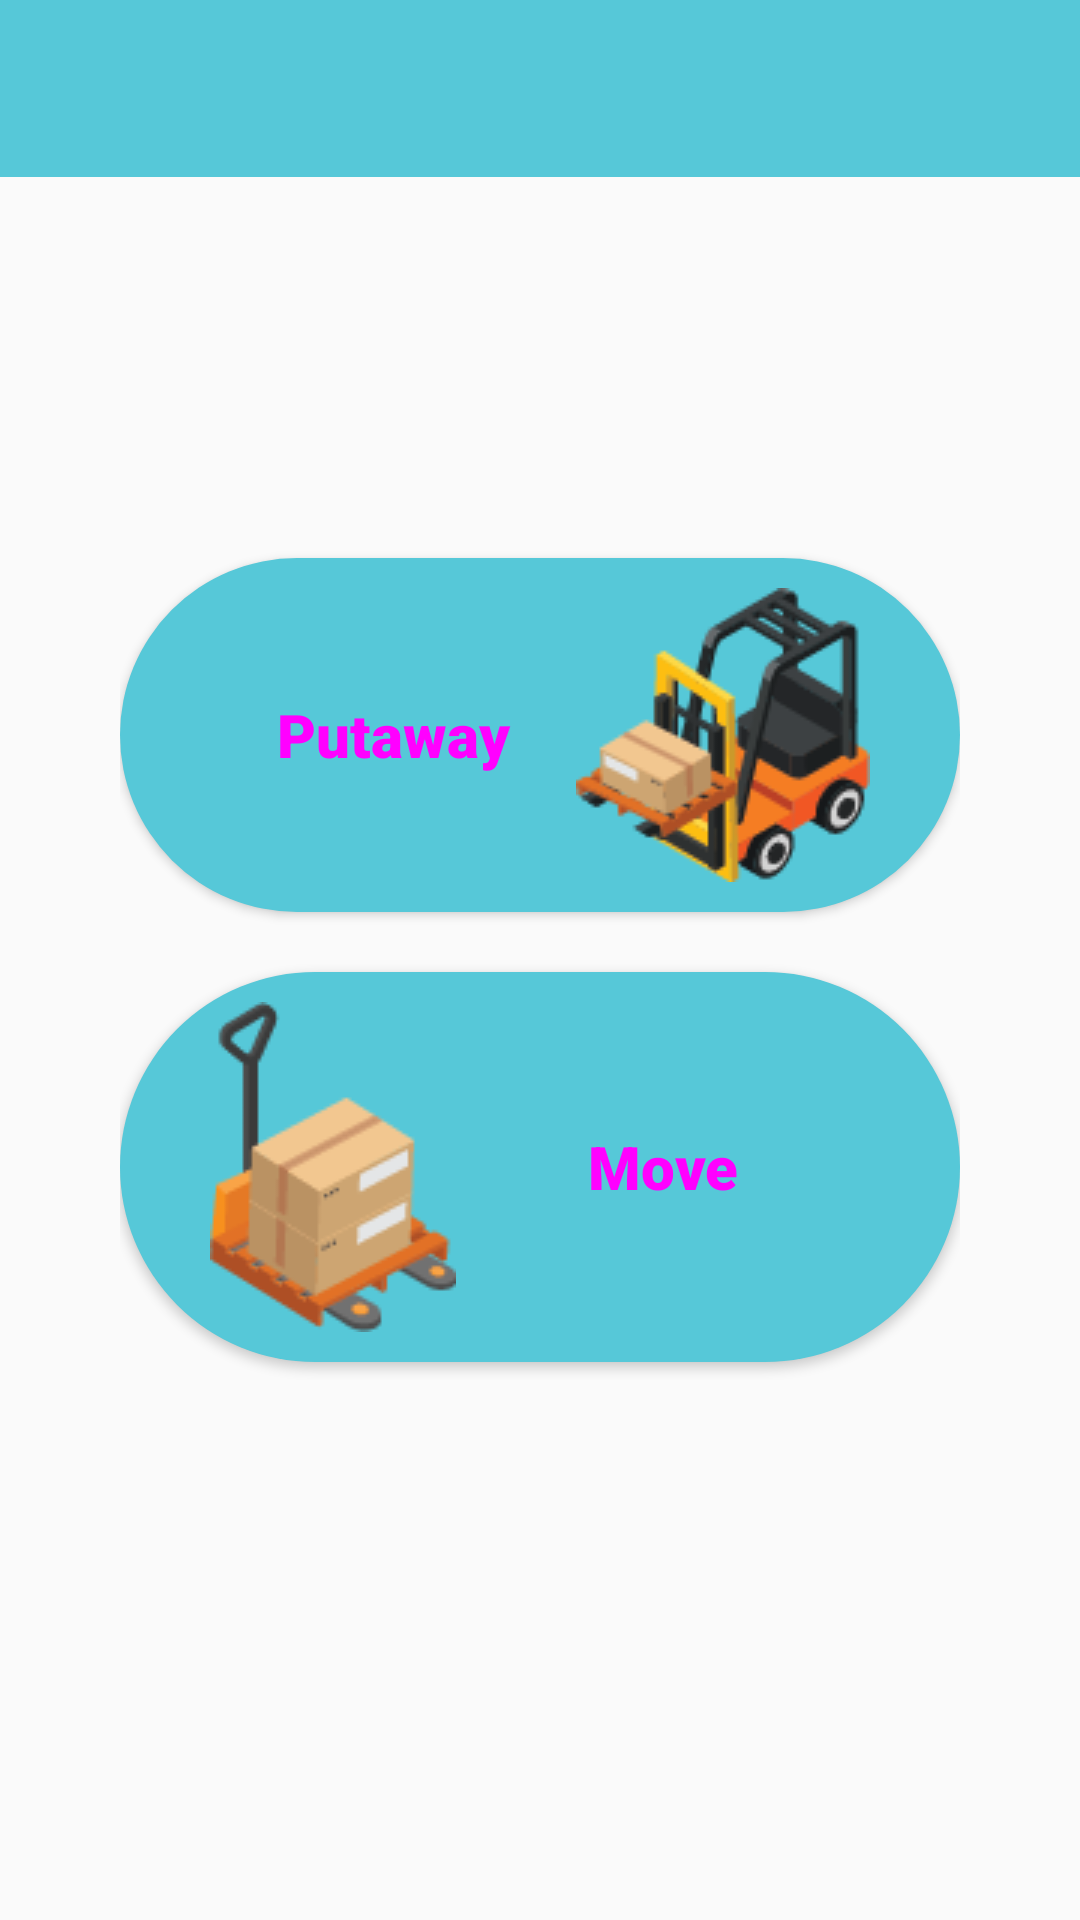

Here is an Android app screen rendered from its layout file. Give the layout XML and the strings, colors and styles it references.
<!-- AndroidManifest.xml: application theme AppTheme -->
<!-- res/layout/activity_choose_menu.xml -->
<?xml version="1.0" encoding="utf-8"?>
<RelativeLayout xmlns:android="http://schemas.android.com/apk/res/android"
    xmlns:app="http://schemas.android.com/apk/res-auto"
    xmlns:tools="http://schemas.android.com/tools"
    android:layout_width="match_parent"
    android:layout_height="match_parent"
    tools:context=".ChooseMenu">

    <include
        android:id="@+id/toolbar_name"
        layout="@layout/toolbar"
        android:layout_width="match_parent"
        android:layout_height="wrap_content" />

    <LinearLayout
        android:layout_width="match_parent"
        android:layout_height="wrap_content"
        android:layout_centerInParent="true"
        android:layout_margin="20dp"
        android:orientation="vertical"
        android:padding="20dp">

        <Button
            android:id="@+id/bt_choose_putaway"
            style="@style/button_style"
            android:layout_width="match_parent"
            android:layout_height="wrap_content"
            android:layout_marginTop="20dp"
            android:drawableEnd="@drawable/ic_bt_putaway"
            android:background="@drawable/shape_main_bt"
            android:onClick="onClick"
            android:text="@string/putaway_name" />

        <Button
            android:id="@+id/bt_choose_remove"
            style="@style/button_style"
            android:layout_width="match_parent"
            android:layout_height="wrap_content"
            android:layout_marginTop="20dp"
            android:layout_marginBottom="20dp"
            android:drawableStart="@drawable/ic_bt_remove"
            android:onClick="onClick"
            android:background="@drawable/shape_main_bt"
            android:text="@string/move_name" />

    </LinearLayout>
</RelativeLayout>
<!-- res/layout/toolbar.xml (included above) -->
<?xml version="1.0" encoding="utf-8"?>
<androidx.appcompat.widget.Toolbar xmlns:android="http://schemas.android.com/apk/res/android"
    android:id="@+id/toolbar"
    android:layout_width="match_parent"
    android:layout_height="wrap_content"
    android:background="@color/colorPrimary"
    android:minHeight="?attr/actionBarSize"
    android:theme="?attr/actionBarTheme">
    <RelativeLayout
        android:layout_width="wrap_content"
        android:layout_height="wrap_content"
        android:layout_gravity="center">
    <TextView
        android:id="@+id/text_title"
        style="@style/Title"
        android:layout_width="wrap_content"
        android:layout_height="wrap_content"
        android:text="" />
    </RelativeLayout>
</androidx.appcompat.widget.Toolbar>
<!-- resources referenced by this layout -->
<resources>
  <color name="colorPrimary">#56c8d8</color>
  <!-- drawable ic_bt_putaway: png bitmap (drawable, 9661 bytes) -->
  <!-- drawable ic_bt_remove: png bitmap (drawable, 5574 bytes) -->
  <!-- drawable shape_main_bt (drawable) -->
  <?xml version="1.0" encoding="utf-8"?>
  <selector xmlns:android="http://schemas.android.com/apk/res/android">
      <item>
          <shape android:shape="rectangle">
              <solid
                  android:color="@color/colorAccent"
                  />
              <corners
                  android:radius="120dp"
                  android:elevation="50dp"
                  />
  
              <padding android:bottom="8dp" android:left="8dp"
                  android:right="8dp" android:top="8dp" />
          </shape>
      </item>
  </selector>
  <string name="move_name">Move</string>
  <string name="putaway_name">Putaway</string>
  <style name="Title" parent="TextAppearance.AppCompat.Widget.ActionBar.Title">
          <item name="android:textColor">@color/color_white</item>
          <item name="android:fontFamily">sans-serif-condensed-medium</item>
          <item name="android:textSize">@dimen/text_pageTitle</item>
          <item name="android:textStyle">bold</item>
          <item name="android:layout_gravity">center</item>
          <item name="android:padding">@dimen/appbar_padding</item>
      </style>
  <style name="button_style" parent="Widget.MaterialComponents.Button">
          <item name="android:textSize">@dimen/text_pageTitle</item>
          <item name="android:fontFamily">sans-serif-black</item>
          <item name="android:paddingTop">10dp</item>
          <item name="android:paddingBottom">10dp</item>
          <item name="android:paddingStart">30dp</item>
          <item name="android:paddingEnd">30dp</item>
      </style>
  <style name="AppTheme" parent="Theme.AppCompat.Light.DarkActionBar">
          
          <item name="colorPrimary">@color/colorPrimary</item>
          <item name="colorPrimaryDark">@color/colorPrimaryDark</item>
          <item name="colorAccent">@color/colorAccent</item>
      </style>
  <color name="colorAccent">#0395AD</color>
  <color name="color_white">#ffffff</color>
  <dimen name="text_pageTitle">20sp</dimen>
  <dimen name="appbar_padding">16dp</dimen>
  <color name="colorPrimaryDark">#006978</color>
</resources>
